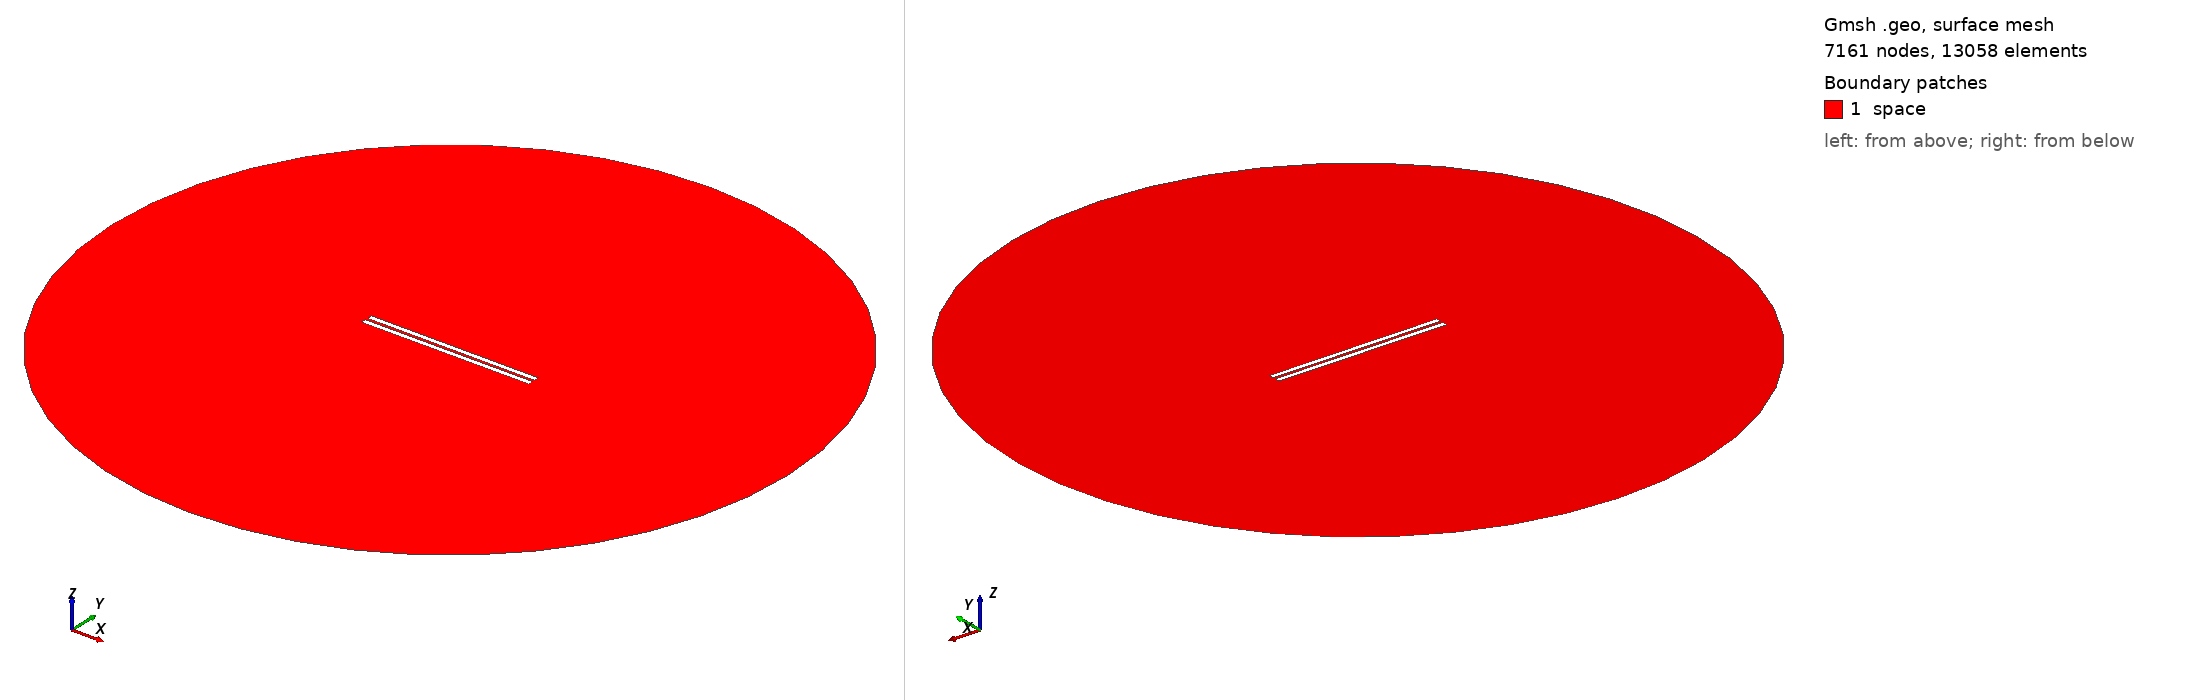

Gmsh geometry script, surface-meshed: 7161 nodes, 13058 surface elements. Boundary patches (legend numbers): 1 space. Left view from above one corner, right view from below the opposite corner. Legend entries are the model's physical surfaces. The drawing asked Gmsh for element sizes between 1% and 20% of the model's largest extent; the script's own settings can give other sizes.

=== 716.geo (drawn) ===
// Set the geometry kernel
SetFactory("OpenCASCADE");

//---------------------------------------
// Rectangles
//---------------------------------------

// Rectangle 1 (top)
Point(1) = {-49.51111111111111, 0.8055555555555556, 0, 1.0};
Point(2) = {49.51111111111111, 0.8055555555555556, 0, 1.0};
Point(3) = {49.51111111111111, 3.8277777777777775, 0, 1.0};
Point(4) = {-49.51111111111111, 3.8277777777777775, 0, 1.0};

Line(1) = {1, 2};
Line(2) = {2, 3};
Line(3) = {3, 4};
Line(4) = {4, 1};

Line Loop(1) = {1, 2, 3, 4};
Plane Surface(1) = {1};

Rotate { {0, 0, 1}, {0,  0.8055555555555556,  0}, -0.002 } {
  Surface{1};
}

// Rectangle 2 (bottom)
Point(5) = {-49.51111111111111, -0.8055555555555556, 0, 1.0};
Point(6) = {49.51111111111111, -0.8055555555555556, 0, 1.0};
Point(7) = {49.51111111111111, -3.8277777777777775, 0, 1.0};
Point(8) = {-49.51111111111111, -3.8277777777777775, 0, 1.0};

Line(5) = {5, 6};
Line(6) = {6, 7};
Line(7) = {7, 8};
Line(8) = {8, 5};

Line Loop(2) = {5, 6, 7, 8};
Plane Surface(2) = {2}; 


//---------------------------------------
// Circle
//---------------------------------------

// Define points
Point(9) = {0, 0, 0};        // Center
Point(10) = {200, 0, 0};     // Start point
Point(11) = {0, 200, 0};     // 90 degrees
Point(12) = {-200, 0, 0};    // 180 degrees
Point(13) = {0, -200, 0};    // 270 degrees

// Define circle arcs (each needs start, center, end)
Circle(9) = {10, 9, 11};
Circle(10) = {11, 9, 12};
Circle(11) = {12, 9, 13};
Circle(12) = {13, 9, 10};

// Define curve loop and surface if needed
Curve Loop(3) = {9, 10, 11, 12};
Surface(3) = {3};

//---------------------------------------
// Define Physical Groups
//---------------------------------------                

//--- Physical Curves
// Physical groups for boundaries
Physical Line("force_segment", 10) = {1};
Physical Line("upper_plate", 11) = {2, 3, 4};
Physical Line("lower_plate", 12) = {5, 6, 7, 8};
Physical Line("boundary", 20) = {9, 10, 11, 12};

// Subtract Rectangles from Circle
BooleanDifference{ Surface{3}; Delete; }{ Surface{1}; Surface{2}; Delete; }
//--- Physical Surfaces
Physical Surface("space", 30) = {3};


//---------------------------------------
// Fine mesh near the plates
//--------------------------------------- 

// Define a distance field for mesh refinement
Field[1] = Distance;
Field[1].CurvesList = {1, 2, 3, 4, 5, 6, 7, 8};  // Rectangle curves
Field[1].NumPointsPerCurve = 200;

c = 0.3;
// Define threshold field to control mesh size based on distance to attractor
Field[2] = Threshold;
Field[2].IField = 1;
Field[2].LcMin = c; // Minimum element size near the attractor
Field[2].LcMax = 100*c;  // Maximum element size away from the attractor
Field[2].DistMin = 0.01;
Field[2].DistMax = 40;

Background Field = 2;

//---------------------------------------
// 6. Generate the Mesh
//---------------------------------------
Mesh 2;  // 2D mesh generation
